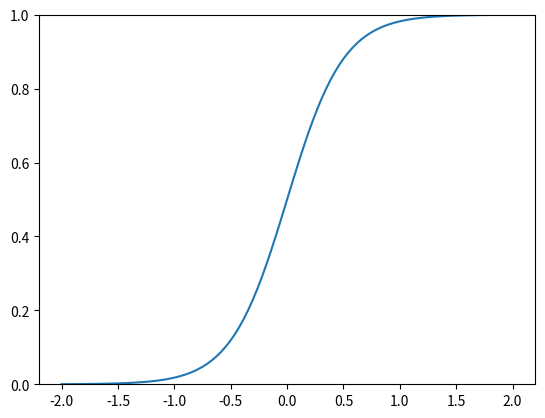

This chart was generated by the following Python code:
#!/usr/bin/python

"""
Plot the logistic function.
"""

from math import exp

def logistic(value, slope=1, midpoint=0):
    # The magic number 4.0 scales the maximum slope of the curve to 1.0
    x = 4.0 * slope * (value - midpoint)
    return 1.0 / (1.0 + exp(-x) )

if __name__ == '__main__':
    import numpy as np
    import matplotlib.pyplot as plt
    import argparse
    args = argparse.ArgumentParser(description=__doc__)
    args.add_argument('--slope', type=float, default=1)
    args.add_argument('--midpoint', type=float, default=0)
    args = args.parse_args()
    print("logistic(0) =", logistic(0.0, args.slope, args.midpoint))
    num_pts  = 100
    radius   = 2 / args.slope
    low      = args.midpoint - radius
    high     = args.midpoint + radius
    x_coords = np.linspace( low, high, num_pts )
    plt.figure('Logistic Function')
    plt.plot(x_coords, [logistic(x, args.slope, args.midpoint) for x in x_coords])
    plt.ylim(0, 1)
    plt.show()
